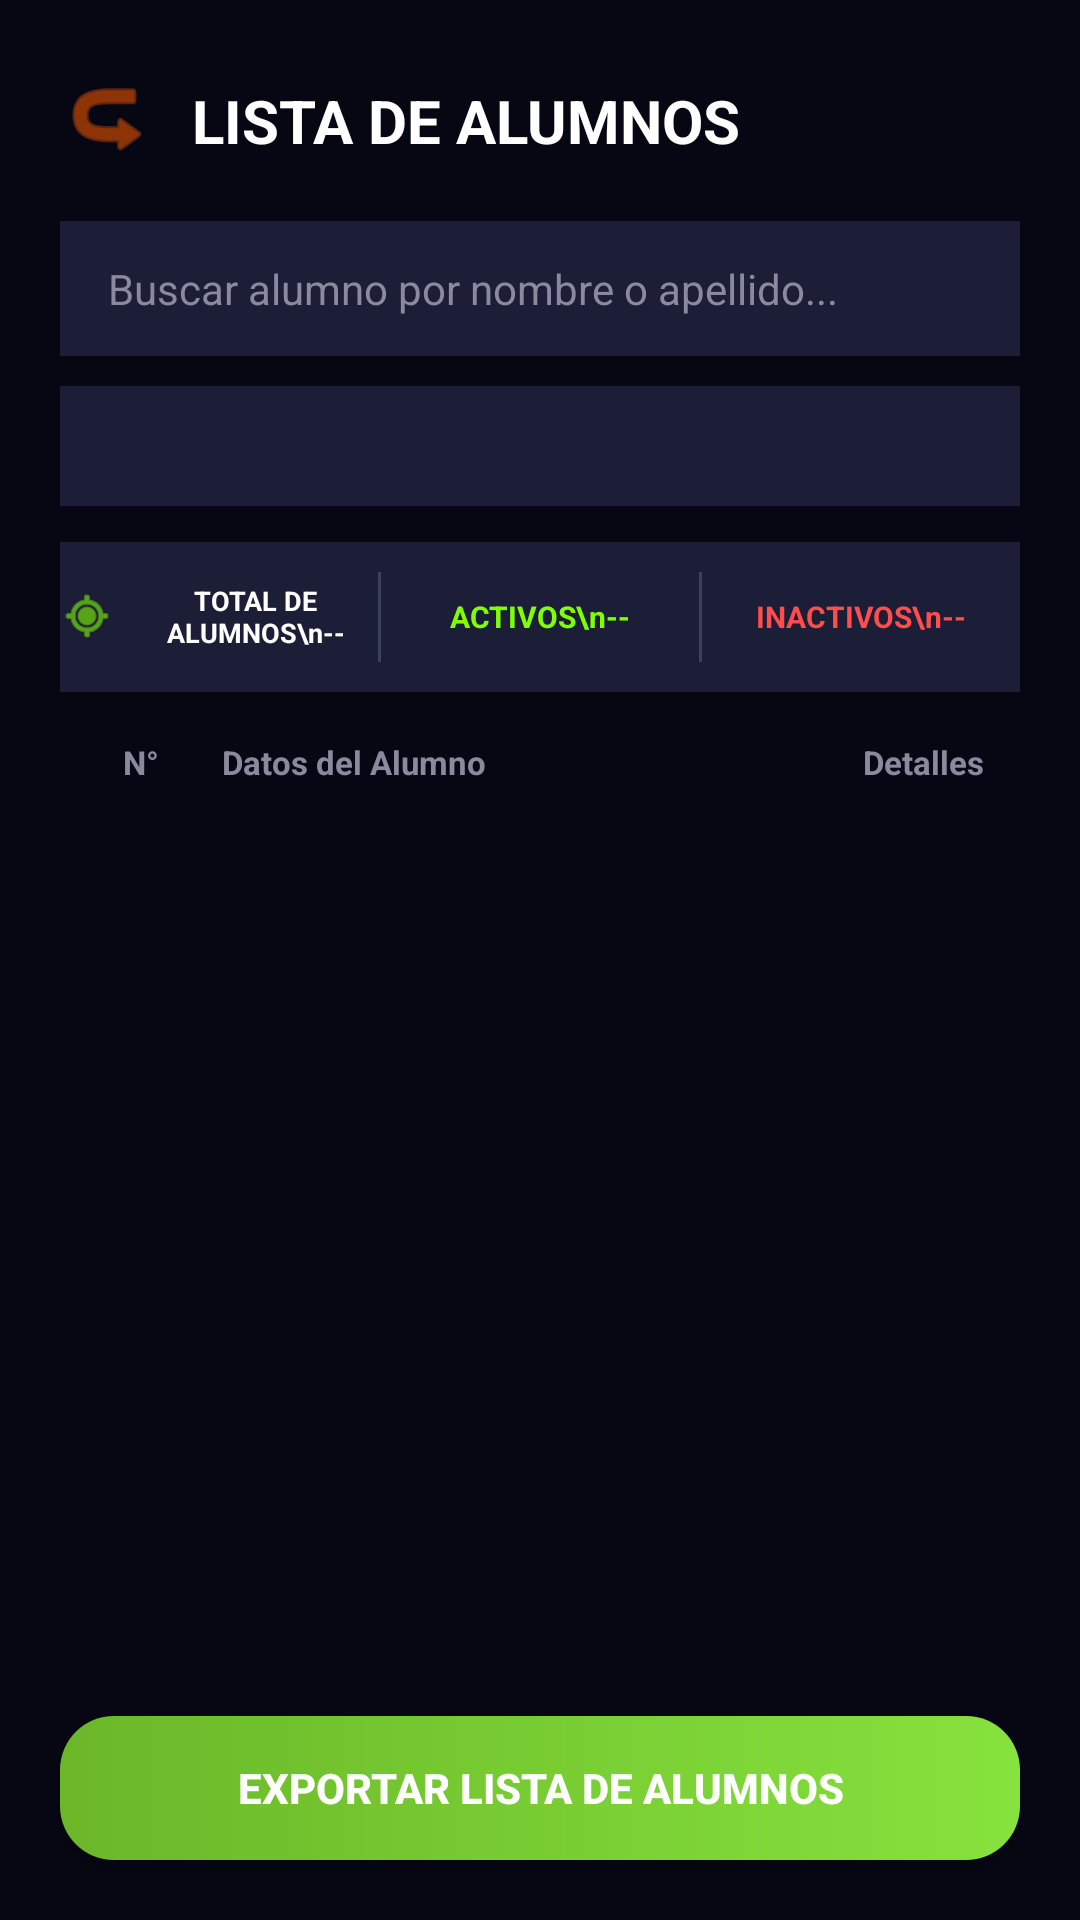

Produce the Android XML layout that renders to this screen, including the resource entries it uses.
<!-- AndroidManifest.xml: application theme Theme.AsisteCSR -->
<!-- res/layout/activity_lista_alumnos.xml -->
<?xml version="1.0" encoding="utf-8"?>
<androidx.constraintlayout.widget.ConstraintLayout
    xmlns:android="http://schemas.android.com/apk/res/android"
    xmlns:app="http://schemas.android.com/apk/res-auto"
    xmlns:tools="http://schemas.android.com/tools"
    android:layout_width="match_parent"
    android:layout_height="match_parent"
    android:background="#070714"
    tools:context=".ListaAlumnosActivity"
    tools:ignore="HardcodedText,ContentDescription">

    <ImageView
        android:id="@+id/btnAtrasListaAlumnos"
        android:layout_width="32dp"
        android:layout_height="32dp"
        android:layout_marginStart="20dp"
        android:layout_marginTop="24dp"
        android:src="@android:drawable/ic_menu_revert"
        android:rotation="180"
        app:tint="#E65100"
        app:layout_constraintStart_toStartOf="parent"
        app:layout_constraintTop_toTopOf="parent" />

    <TextView
        android:id="@+id/txtTituloListaAlumnos"
        android:layout_width="wrap_content"
        android:layout_height="wrap_content"
        android:text="LISTA DE ALUMNOS"
        android:textColor="#FFFFFF"
        android:textSize="20sp"
        android:textStyle="bold"
        app:layout_constraintBottom_toBottomOf="@id/btnAtrasListaAlumnos"
        app:layout_constraintStart_toEndOf="@id/btnAtrasListaAlumnos"
        android:layout_marginStart="12dp"
        app:layout_constraintTop_toTopOf="@id/btnAtrasListaAlumnos" />

    <LinearLayout
        android:id="@+id/layoutFiltros"
        android:layout_width="match_parent"
        android:layout_height="wrap_content"
        android:orientation="vertical"
        android:layout_marginHorizontal="20dp"
        android:layout_marginTop="20dp"
        app:layout_constraintTop_toBottomOf="@id/txtTituloListaAlumnos">

        <EditText
            android:id="@+id/edtBuscarAlumno"
            android:layout_width="match_parent"
            android:layout_height="45dp"
            android:background="#1B1E36"
            android:hint="Buscar alumno por nombre o apellido..."
            android:textColorHint="#8A8A9E"
            android:textColor="#FFFFFF"
            android:paddingHorizontal="16dp"
            android:textSize="14sp"
            android:inputType="textPersonName"
            android:maxLines="1"/>

        <LinearLayout
            android:layout_width="match_parent"
            android:layout_height="40dp"
            android:orientation="horizontal"
            android:layout_marginTop="10dp">

            <Spinner
                android:id="@+id/spinnerCiclo"
                android:layout_width="match_parent"
                android:layout_height="match_parent"
                android:background="#1B1E36"
                android:paddingHorizontal="12dp"/>
        </LinearLayout>
    </LinearLayout>

    <LinearLayout
        android:id="@+id/layoutContadoresAlumnos"
        android:layout_width="match_parent"
        android:layout_height="50dp"
        android:layout_marginHorizontal="20dp"
        android:layout_marginTop="12dp"
        android:background="#1B1E36"
        android:orientation="horizontal"
        android:gravity="center_vertical"
        android:weightSum="3"
        app:layout_constraintTop_toBottomOf="@id/layoutFiltros">

        <LinearLayout
            android:layout_width="0dp"
            android:layout_height="wrap_content"
            android:layout_weight="1"
            android:gravity="center"
            android:orientation="horizontal">
            <ImageView
                android:layout_width="18dp"
                android:layout_height="18dp"
                android:src="@android:drawable/ic_menu_mylocation"
                app:tint="#7FFF00"/>
            <TextView
                android:id="@+id/txtTotalAlumnosContador"
                android:layout_width="wrap_content"
                android:layout_height="wrap_content"
                android:layout_marginStart="6dp"
                android:text="TOTAL DE ALUMNOS\n--"
                android:textColor="#FFFFFF"
                android:textSize="9sp"
                android:textStyle="bold"
                android:gravity="center"/>
        </LinearLayout>

        <View android:layout_width="1dp" android:layout_height="30dp" android:background="#3B405E"/>

        <TextView
            android:id="@+id/txtAlumnosActivosContador"
            android:layout_width="0dp"
            android:layout_height="wrap_content"
            android:layout_weight="1"
            android:gravity="center"
            android:text="ACTIVOS\n--"
            android:textColor="#7FFF00"
            android:textSize="10sp"
            android:textStyle="bold"/>

        <View android:layout_width="1dp" android:layout_height="30dp" android:background="#3B405E"/>

        <TextView
            android:id="@+id/txtAlumnosInactivosContador"
            android:layout_width="0dp"
            android:layout_height="wrap_content"
            android:layout_weight="1"
            android:gravity="center"
            android:text="INACTIVOS\n--"
            android:textColor="#FF4D4D"
            android:textSize="10sp"
            android:textStyle="bold"/>
    </LinearLayout>

    <LinearLayout
        android:id="@+id/layoutCabeceraTabla"
        android:layout_width="match_parent"
        android:layout_height="wrap_content"
        android:layout_marginHorizontal="20dp"
        android:layout_marginTop="16dp"
        android:orientation="horizontal"
        android:paddingHorizontal="12dp"
        app:layout_constraintTop_toBottomOf="@id/layoutContadoresAlumnos">

        <TextView
            android:layout_width="30dp"
            android:layout_height="wrap_content"
            android:text="N°"
            android:textColor="#8A8A9E"
            android:textSize="11sp"
            android:textStyle="bold"
            android:gravity="center"/>

        <TextView
            android:layout_width="0dp"
            android:layout_height="wrap_content"
            android:layout_weight="1"
            android:layout_marginStart="12dp"
            android:text="Datos del Alumno"
            android:textColor="#8A8A9E"
            android:textSize="11sp"
            android:textStyle="bold"/>

        <TextView
            android:layout_width="80dp"
            android:layout_height="wrap_content"
            android:text="Detalles"
            android:textColor="#8A8A9E"
            android:textSize="11sp"
            android:textStyle="bold"
            android:gravity="end"/>
    </LinearLayout>

    <androidx.recyclerview.widget.RecyclerView
        android:id="@+id/recyclerAlumnos"
        android:layout_width="match_parent"
        android:layout_height="0dp"
        android:layout_marginHorizontal="20dp"
        android:layout_marginTop="8dp"
        android:layout_marginBottom="16dp"
        app:layout_constraintBottom_toTopOf="@id/btnExportarListaAlumnos"
        app:layout_constraintTop_toBottomOf="@id/layoutCabeceraTabla"
        tools:listitem="@layout/item_alumno_tabla"/>

    <androidx.appcompat.widget.AppCompatButton
        android:id="@+id/btnExportarListaAlumnos"
        android:layout_width="match_parent"
        android:layout_height="wrap_content"
        android:layout_marginHorizontal="20dp"
        android:layout_marginBottom="20dp"
        android:background="@drawable/fondo_btn_profesor"
        android:text="Exportar Lista de Alumnos"
        android:textColor="#FFFFFF"
        android:textStyle="bold"
        app:layout_constraintBottom_toBottomOf="parent"
        app:layout_constraintEnd_toEndOf="parent"
        app:layout_constraintStart_toStartOf="parent" />

</androidx.constraintlayout.widget.ConstraintLayout>
<!-- res/layout/item_alumno_tabla.xml (included above) -->
<?xml version="1.0" encoding="utf-8"?>
<LinearLayout
    xmlns:android="http://schemas.android.com/apk/res/android"
    xmlns:app="http://schemas.android.com/apk/res-auto"
    xmlns:tools="http://tools.android.com/tools"
    android:layout_width="match_parent"
    android:layout_height="wrap_content"
    android:orientation="horizontal"
    android:gravity="center_vertical"
    android:padding="12dp"
    android:layout_marginBottom="6dp"
    android:background="#1B1E36"
    tools:ignore="ContentDescription,HardcodedText">

    <TextView
        android:id="@+id/txtNumeroOrden"
        android:layout_width="30dp"
        android:layout_height="wrap_content"
        android:text="1"
        android:textColor="#8A8A9E"
        android:textSize="14sp"
        android:gravity="center" />

    <LinearLayout
        android:layout_width="0dp"
        android:layout_height="wrap_content"
        android:layout_weight="1"
        android:layout_marginStart="12dp"
        android:orientation="vertical">

        <TextView
            android:id="@+id/txtNombreAlumno"
            android:layout_width="wrap_content"
            android:layout_height="wrap_content"
            android:text="Nombre Apellido"
            android:textColor="#FFFFFF"
            android:textStyle="bold"
            android:textSize="14sp" />

        <TextView
            android:id="@+id/txtIdAlumno"
            android:layout_width="wrap_content"
            android:layout_height="wrap_content"
            android:text="ID: 00000"
            android:textColor="#8A8A9E"
            android:textSize="11sp" />
    </LinearLayout>

    <LinearLayout
        android:layout_width="wrap_content"
        android:layout_height="wrap_content"
        android:orientation="vertical"
        android:gravity="end">

        <TextView
            android:id="@+id/txtCarrera"
            android:layout_width="wrap_content"
            android:layout_height="wrap_content"
            android:text="CARRERA"
            android:textColor="#E65100"
            android:textSize="10sp"
            android:textStyle="bold" />

        <TextView
            android:id="@+id/txtCiclo"
            android:layout_width="wrap_content"
            android:layout_height="wrap_content"
            android:text="Ciclo: 1"
            android:textColor="#8A8A9E"
            android:textSize="11sp" />
    </LinearLayout>

    <androidx.appcompat.widget.SwitchCompat
        android:id="@+id/swEstadoAlumno"
        android:layout_width="wrap_content"
        android:layout_height="wrap_content"
        android:layout_marginStart="8dp"
        app:thumbTint="#D84337"
        app:trackTint="#40FFFFFF" />
</LinearLayout>
<!-- resources referenced by this layout -->
<resources>
  <!-- drawable fondo_btn_profesor (drawable) -->
  <?xml version="1.0" encoding="utf-8"?>
  <shape xmlns:android="http://schemas.android.com/apk/res/android"
      android:shape="rectangle">
      <gradient
          android:startColor="#6BB729"
          android:endColor="#86E23D"
          android:angle="0" />
      <corners android:radius="18dp" />
  </shape>
  <style name="Theme.AsisteCSR" parent="Theme.AppCompat.DayNight.NoActionBar">
          <item name="colorPrimary">@color/fondo_oscuro</item>
          <item name="colorPrimaryDark">@color/fondo_oscuro</item>
          <item name="colorAccent">@color/verde_neon</item>
      </style>
  <color name="fondo_oscuro">#0A0D14</color>
  <color name="verde_neon">#39FF14</color>
</resources>
